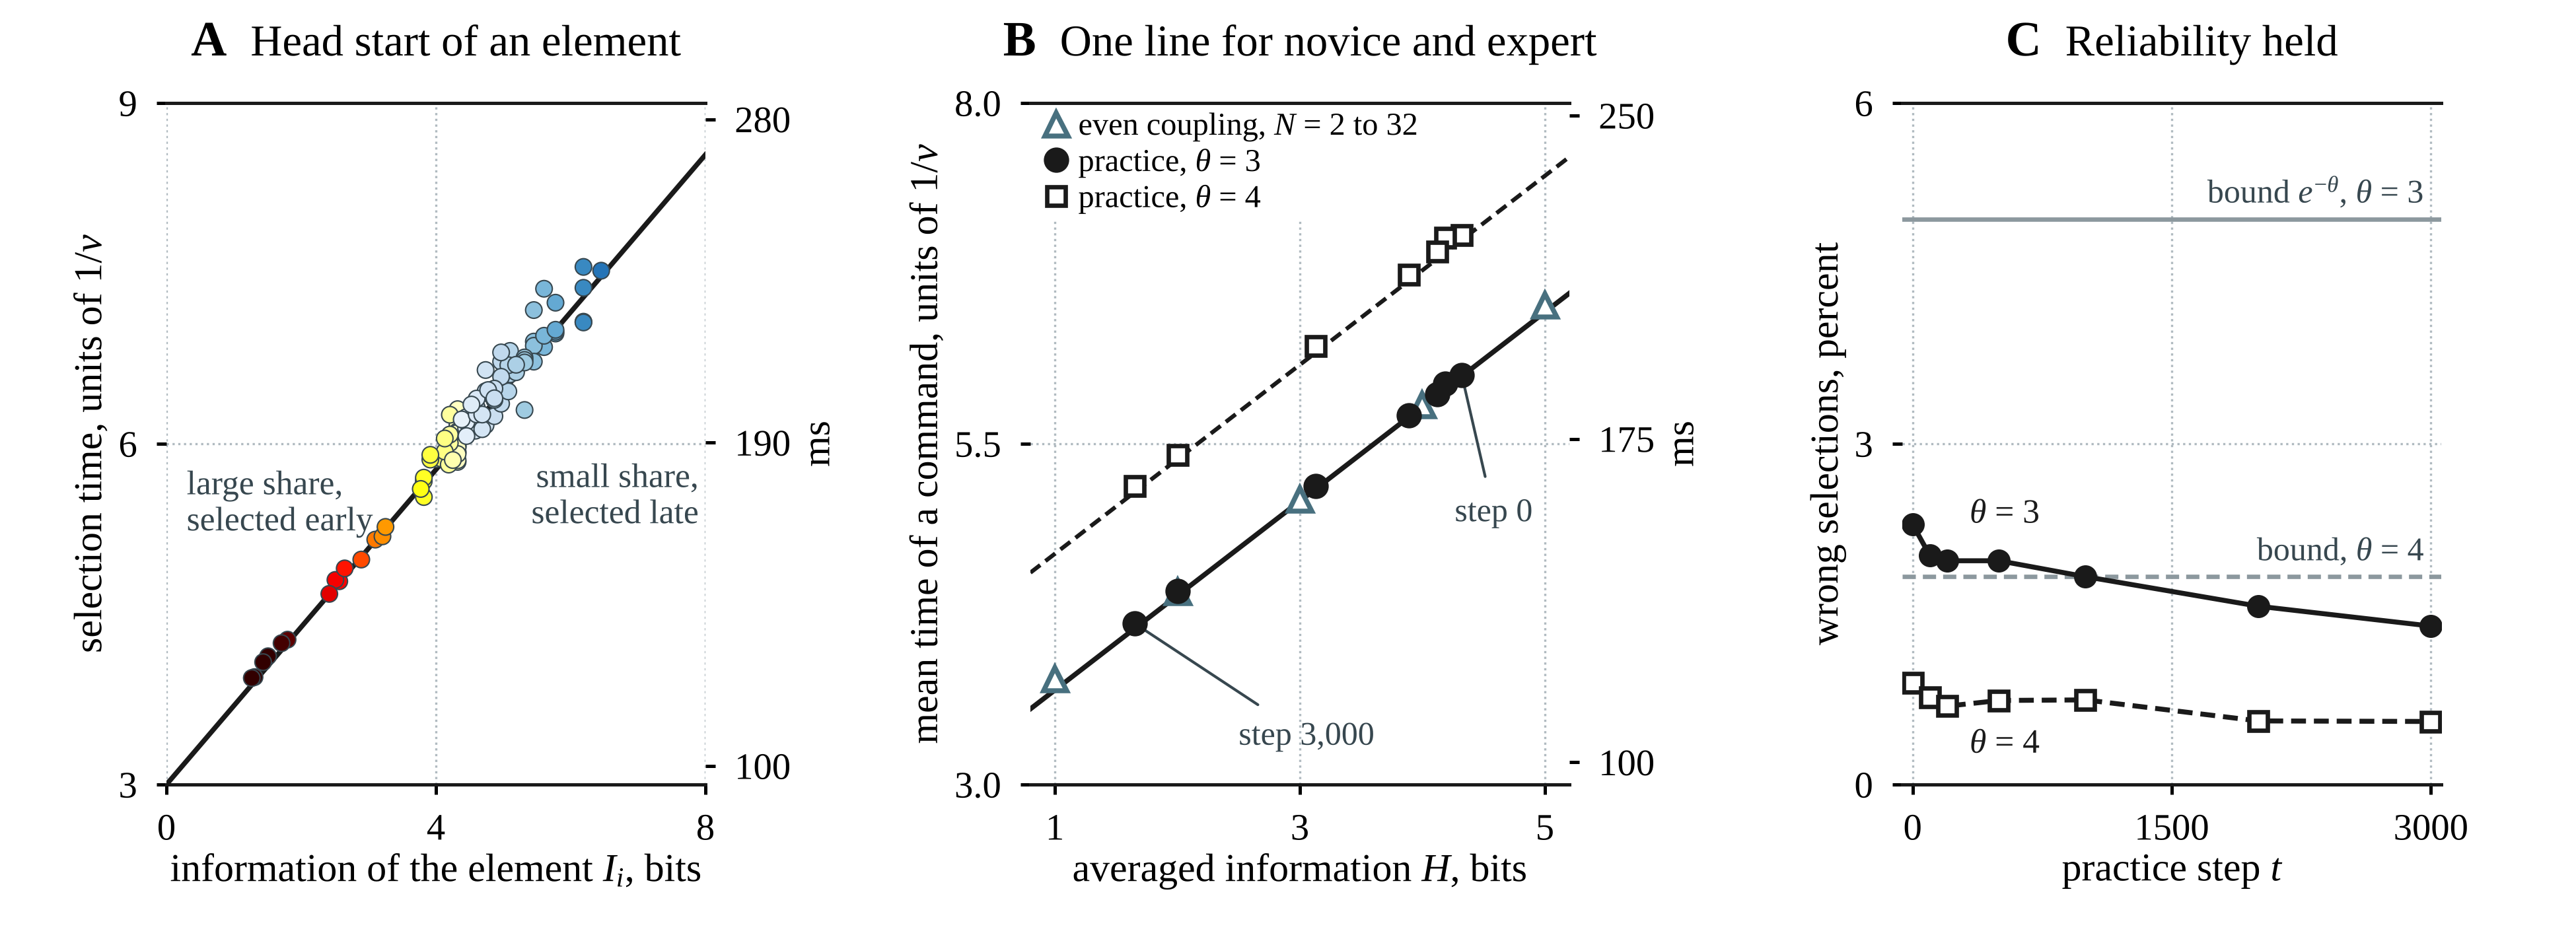

Reproduce this figure in Python.
"""Figure S5 of the Supplemental Material: the selection of a command as a race among the elements (Section S8).

The race of code/sim_race.py on the shares of the full model in its fixed condition (seed 0) at steps 0, 100, 200, 500,
1,000, 2,000 and 3,000, with head starts equal to the logarithms of the shares and 20,000 races in each case. Times are
in units of 1/v on the left axes and in ms on the right axes, with beta = 21.9 ms per bit. A, the mean time to select
an element against its own information, for criterion theta = 3, each of the 106 elements with 200 or more correct
selections coloured by its share as in Figure 2, with the line theta/v + (ln 2/v) I. B, the mean time of a command
against averaged information at the seven steps for theta = 3 and theta = 4, and for even coupling among 2, 4, 8, 16
and 32 elements with theta = 3, with the lines theta/v + (ln 2/v) H. C, wrong selections at the seven steps for the
two criteria, with the bound exp(-theta) of each. Palette and type from figures/style.py.
Run from the repository root after code/sim_race.py: python figures/figS5_selection_race.py sim_out
"""
import sys
from pathlib import Path
import numpy as np

ROOT = Path(__file__).resolve().parent.parent
sys.path.insert(0, str(Path(__file__).resolve().parent))
from style import Sheet, INK, EDGE, RULE, TONE, share_colour, tb_axes, save_panels  # noqa: E402

z = np.load(Path(sys.argv[1] if len(sys.argv) > 1 else "sim_out") / "sim_race_results.npz")
LN2 = np.log(2.0); N = 20
BETA = 94.7 / np.log2(N); UNIT = BETA / LN2                      # ms per bit, and ms per unit of 1/v
ms = lambda u: u * UNIT


def fit(x, y):
    b, a = np.polyfit(x, y, 1)
    return a, b, float(np.corrcoef(x, y)[0, 1])


S = Sheet(6.5, 2.38)
axA = S.ax(0.42, 0.40, 1.36, 1.72); axB = S.ax(2.60, 0.40, 1.36, 1.72); axC = S.ax(4.80, 0.40, 1.36, 1.72)

# ---------------------------------------------------------------- A, the time to select an element
ax = axA; I, T = z["I3"], z["TI3"]; x = np.array([0.0, 8.0])
ax.plot(x, 3 + LN2 * x, color=INK, lw=1.2, zorder=2)
ax.scatter(I, T, s=9, c=[share_colour(np.log2(N) - v) for v in I], edgecolors=EDGE, linewidths=0.25, zorder=3)
ax.text(0.3, 5.15, "large share,\nselected early", fontsize=6.2, color=EDGE, ha="left", va="bottom")
ax.text(7.9, 5.85, "small share,\nselected late", fontsize=6.2, color=EDGE, ha="right", va="top")
ax.set_xlabel("information of the element $I_i$, bits", labelpad=1); ax.set_ylabel(r"selection time, units of $1/v$", labelpad=1.5)
ax.set_xlim(0, 8); ax.set_ylim(3, 9)
a2 = ax.twinx(); a2.set_ylim(ms(3), ms(9)); a2.set_ylabel("ms", labelpad=2)
tb_axes(ax, xticks=[0, 4, 8], yticks=[3, 6, 9], twin=a2, twin_ticks=[100, 190, 280])
a_, b_, r_ = fit(I, T)
print(f"A: {len(I)} elements, selection time on I_i: intercept {a_:.3f}, slope {b_:.4f} per bit (ln 2 = {LN2:.4f}), r = {r_:.4f}")

# ---------------------------------------------------------------- B, the mean time of a command
ax = axB; h = np.array([0.8, 5.2])
ax.plot(h, 3 + LN2 * h, color=INK, lw=1.2, zorder=2); ax.plot(h, 4 + LN2 * h, color=INK, lw=1.0, ls=(0, (3.0, 1.6)), zorder=2)
ax.plot(np.log2(z["Ns"]), z["Tn"], "^", ms=4.2, mfc="white", mec=TONE["scale-free"], mew=0.9, zorder=3, label="even coupling, $N$ = 2 to 32")
ax.plot(z["H3"], z["T3"], "o", ms=3.6, mfc=INK, mec=INK, zorder=4, label=r"practice, $\theta$ = 3")
ax.plot(z["H4"], z["T4"], "s", ms=3.4, mfc="white", mec=INK, mew=0.8, zorder=4, label=r"practice, $\theta$ = 4")
ax.annotate("step 0", xy=(z["H3"][0], z["T3"][0]), xytext=(4.9, 5.1), fontsize=6.0, color=EDGE, ha="right", va="top",
            arrowprops=dict(arrowstyle="-", color=EDGE, lw=0.5))
ax.annotate("step 3,000", xy=(z["H3"][-1], z["T3"][-1]), xytext=(2.5, 3.35), fontsize=6.0, color=EDGE, ha="left", va="center",
            arrowprops=dict(arrowstyle="-", color=EDGE, lw=0.5))
ax.set_xlabel("averaged information $H$, bits", labelpad=1); ax.set_ylabel(r"mean time of a command, units of $1/v$", labelpad=1.5)
ax.set_xlim(0.8, 5.2); ax.set_ylim(3, 8)
ax.legend(fontsize=5.8, loc="upper left", handletextpad=0.2, borderaxespad=0.1, labelspacing=0.2, handlelength=1.0)
b2 = ax.twinx(); b2.set_ylim(ms(3), ms(8)); b2.set_ylabel("ms", labelpad=2)
tb_axes(ax, xticks=[1, 3, 5], yticks=[3, 5.5, 8], twin=b2, twin_ticks=[100, 175, 250])
for th, Hk, Tk in ((3, "H3", "T3"), (4, "H4", "T4")):
    a_, b_, r_ = fit(z[Hk], z[Tk])
    print(f"B: theta = {th}, mean time on H: intercept {a_:.3f}, slope {b_:.4f} per bit, r = {r_:.4f}, "
          f"{b_ * UNIT:.1f} ms per bit (beta = {BETA:.1f}), {ms(z[Tk][0]):.0f} ms at step 0 and {ms(z[Tk][-1]):.0f} ms at step 3,000")
a_, b_, r_ = fit(np.log2(z["Ns"]), z["Tn"])
print(f"B: even coupling, mean time on log2 N: intercept {a_:.3f}, slope {b_:.4f} per bit, r = {r_:.4f}")

# ---------------------------------------------------------------- C, wrong selections across practice
ax = axC; t = z["steps"]
for th, E, mk, ls, fc in ((3, z["E3"], "o", "-", INK), (4, z["E4"], "s", (0, (3.0, 1.6)), "white")):
    ax.axhline(100 * np.exp(-th), color=RULE, lw=0.8, ls=ls)
    ax.plot(t, 100 * E, marker=mk, ms=3.4, mfc=fc, mec=INK, mew=0.8, color=INK, lw=0.9, ls=ls, zorder=3)
    print(f"C: theta = {th}, wrong selections {100 * E[0]:.1f} percent at step 0 and {100 * E[-1]:.1f} at step 3,000, "
          f"largest {100 * E.max():.1f}, bound {100 * np.exp(-th):.1f}")
ax.text(330, 100 * z["E3"][1] + 0.22, r"$\theta$ = 3", fontsize=6.2, color=INK, ha="left", va="bottom")
ax.text(330, 100 * z["E4"][2] - 0.2, r"$\theta$ = 4", fontsize=6.2, color=INK, ha="left", va="top")
ax.text(2960, 100 * np.exp(-3) + 0.08, r"bound $e^{-\theta}$, $\theta$ = 3", fontsize=6.0, color=EDGE, ha="right", va="bottom")
ax.text(2960, 100 * np.exp(-4) + 0.08, r"bound, $\theta$ = 4", fontsize=6.0, color=EDGE, ha="right", va="bottom")
ax.set_xlabel("practice step $t$", labelpad=1); ax.set_ylabel("wrong selections, percent", labelpad=1.5)
tb_axes(ax, xticks=[0, 1500, 3000], yticks=[0, 3, 6], xlim=(-60, 3060), ylim=(0, 6))

S.head_over(axA, "A", "Head start of an element")
S.head_over(axB, "B", "One line for novice and expert")
S.head_over(axC, "C", "Reliability held")
out = ROOT / "figures" / "figS5_selection_race.png"
S.fig.savefig(out)
(ROOT / "figures" / "panels").mkdir(exist_ok=True)
save_panels(S, {"A": [axA, a2], "B": [axB, b2], "C": [axC]}, str(ROOT / "figures" / "panels" / "figS5"))
print("written", out)
